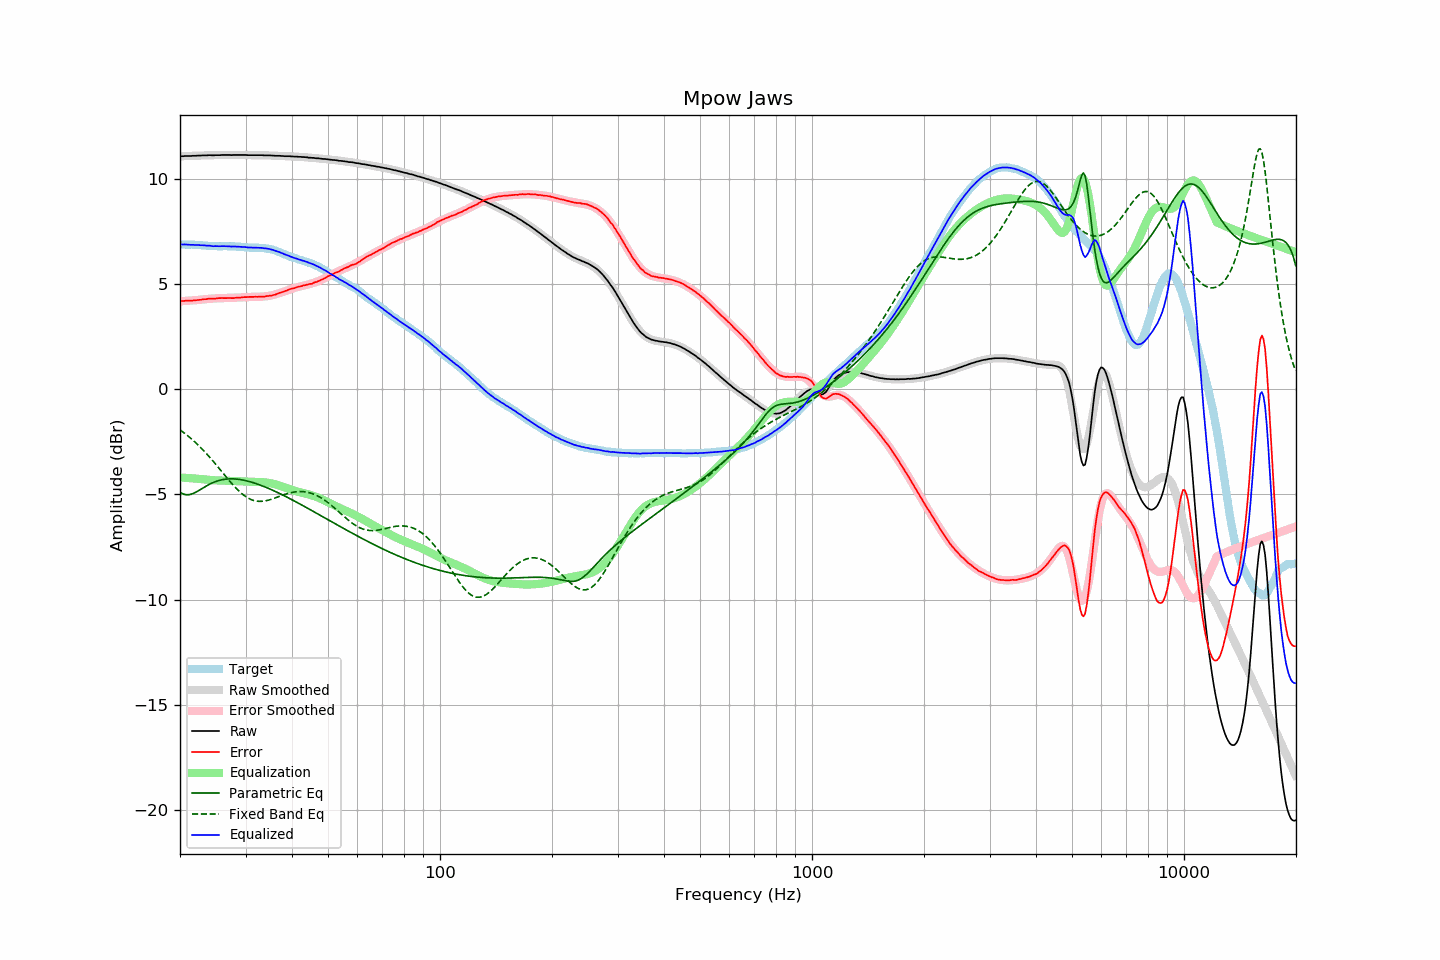

Data behind this chart, as committed beside it:
frequency, raw, error, smoothed, error_smoothed, equalization, parametric_eq, fixed_band_eq, equalized_raw, equalized_smoothed, target
20.00, 11.08, 4.19, 11.09, 4.19, -4.19, -4.89, -1.93, 6.89, 6.90, 6.89
20.20, 11.09, 4.20, 11.09, 4.20, -4.20, -4.94, -1.98, 6.90, 6.89, 6.89
20.40, 11.09, 4.20, 11.09, 4.20, -4.20, -4.98, -2.04, 6.89, 6.89, 6.89
20.61, 11.10, 4.21, 11.10, 4.21, -4.21, -5.00, -2.10, 6.90, 6.89, 6.89
20.81, 11.10, 4.22, 11.10, 4.21, -4.21, -5.01, -2.16, 6.89, 6.89, 6.88
21.02, 11.10, 4.22, 11.10, 4.22, -4.22, -5.01, -2.22, 6.89, 6.89, 6.88
21.23, 11.10, 4.22, 11.11, 4.22, -4.22, -5.00, -2.28, 6.88, 6.88, 6.88
21.44, 11.10, 4.21, 11.11, 4.23, -4.23, -4.99, -2.35, 6.87, 6.88, 6.89
21.66, 11.11, 4.23, 11.11, 4.23, -4.23, -4.96, -2.42, 6.88, 6.88, 6.88
21.87, 11.11, 4.23, 11.12, 4.24, -4.24, -4.93, -2.48, 6.87, 6.87, 6.88
22.09, 11.11, 4.24, 11.12, 4.25, -4.25, -4.89, -2.56, 6.87, 6.87, 6.87
22.31, 11.12, 4.25, 11.12, 4.25, -4.25, -4.84, -2.63, 6.87, 6.87, 6.87
22.54, 11.12, 4.26, 11.12, 4.26, -4.26, -4.80, -2.70, 6.86, 6.86, 6.86
22.76, 11.12, 4.26, 11.13, 4.27, -4.27, -4.75, -2.78, 6.86, 6.86, 6.86
22.99, 11.13, 4.28, 11.13, 4.27, -4.27, -4.71, -2.86, 6.86, 6.85, 6.85
23.22, 11.13, 4.29, 11.13, 4.28, -4.28, -4.66, -2.94, 6.85, 6.85, 6.84
23.45, 11.13, 4.29, 11.13, 4.29, -4.29, -4.61, -3.02, 6.84, 6.84, 6.84
23.69, 11.13, 4.30, 11.13, 4.30, -4.30, -4.57, -3.10, 6.83, 6.84, 6.83
23.92, 11.14, 4.32, 11.14, 4.31, -4.31, -4.53, -3.19, 6.84, 6.83, 6.82
24.16, 11.14, 4.32, 11.14, 4.31, -4.31, -4.49, -3.28, 6.83, 6.83, 6.82
24.40, 11.13, 4.31, 11.14, 4.32, -4.32, -4.46, -3.36, 6.82, 6.82, 6.82
24.65, 11.13, 4.31, 11.14, 4.32, -4.32, -4.42, -3.45, 6.81, 6.82, 6.82
24.89, 11.14, 4.32, 11.14, 4.33, -4.33, -4.39, -3.54, 6.82, 6.82, 6.82
25.14, 11.14, 4.33, 11.14, 4.33, -4.33, -4.36, -3.64, 6.81, 6.81, 6.81
25.39, 11.14, 4.34, 11.15, 4.33, -4.33, -4.34, -3.73, 6.81, 6.81, 6.80
25.65, 11.14, 4.34, 11.15, 4.34, -4.34, -4.32, -3.82, 6.81, 6.81, 6.80
25.91, 11.15, 4.35, 11.15, 4.34, -4.34, -4.30, -3.91, 6.82, 6.81, 6.80
26.16, 11.15, 4.34, 11.15, 4.34, -4.34, -4.29, -4.01, 6.81, 6.81, 6.81
26.43, 11.15, 4.34, 11.15, 4.34, -4.34, -4.28, -4.10, 6.81, 6.81, 6.81
26.69, 11.15, 4.34, 11.15, 4.34, -4.34, -4.27, -4.19, 6.81, 6.81, 6.81
26.96, 11.15, 4.35, 11.15, 4.35, -4.35, -4.26, -4.28, 6.81, 6.81, 6.80
27.23, 11.15, 4.35, 11.15, 4.35, -4.35, -4.26, -4.37, 6.80, 6.80, 6.80
27.50, 11.14, 4.34, 11.15, 4.35, -4.35, -4.26, -4.46, 6.79, 6.80, 6.80
27.77, 11.15, 4.34, 11.15, 4.35, -4.35, -4.26, -4.55, 6.80, 6.80, 6.81
28.05, 11.15, 4.35, 11.15, 4.36, -4.36, -4.26, -4.63, 6.80, 6.80, 6.80
28.33, 11.15, 4.36, 11.15, 4.36, -4.36, -4.27, -4.71, 6.79, 6.79, 6.79
28.62, 11.15, 4.37, 11.15, 4.36, -4.36, -4.28, -4.79, 6.79, 6.79, 6.78
28.90, 11.15, 4.36, 11.15, 4.37, -4.37, -4.29, -4.86, 6.79, 6.78, 6.79
29.19, 11.15, 4.37, 11.15, 4.37, -4.37, -4.30, -4.93, 6.78, 6.78, 6.78
29.48, 11.15, 4.38, 11.15, 4.38, -4.38, -4.31, -5.00, 6.78, 6.77, 6.77
29.78, 11.15, 4.39, 11.15, 4.38, -4.38, -4.33, -5.06, 6.77, 6.77, 6.76
30.08, 11.15, 4.39, 11.15, 4.39, -4.39, -4.34, -5.11, 6.77, 6.76, 6.76
30.38, 11.14, 4.39, 11.15, 4.39, -4.39, -4.36, -5.16, 6.75, 6.76, 6.75
30.68, 11.14, 4.40, 11.15, 4.39, -4.39, -4.38, -5.20, 6.75, 6.75, 6.74
30.99, 11.14, 4.40, 11.15, 4.40, -4.40, -4.40, -5.24, 6.75, 6.75, 6.74
31.30, 11.14, 4.40, 11.15, 4.40, -4.40, -4.43, -5.27, 6.75, 6.75, 6.74
31.61, 11.14, 4.40, 11.14, 4.40, -4.40, -4.45, -5.29, 6.74, 6.74, 6.74
31.93, 11.14, 4.41, 11.14, 4.40, -4.40, -4.47, -5.31, 6.74, 6.74, 6.73
32.24, 11.14, 4.40, 11.14, 4.40, -4.40, -4.50, -5.32, 6.74, 6.74, 6.74
32.57, 11.14, 4.41, 11.14, 4.41, -4.41, -4.53, -5.33, 6.74, 6.73, 6.73
32.89, 11.14, 4.41, 11.14, 4.41, -4.41, -4.56, -5.33, 6.73, 6.73, 6.73
33.22, 11.14, 4.41, 11.14, 4.41, -4.41, -4.59, -5.33, 6.73, 6.73, 6.73
33.55, 11.13, 4.41, 11.14, 4.42, -4.42, -4.62, -5.32, 6.72, 6.72, 6.72
33.89, 11.13, 4.42, 11.14, 4.43, -4.43, -4.65, -5.31, 6.71, 6.71, 6.71
34.23, 11.13, 4.44, 11.13, 4.43, -4.43, -4.68, -5.29, 6.70, 6.70, 6.69
34.57, 11.13, 4.44, 11.13, 4.45, -4.45, -4.71, -5.27, 6.69, 6.69, 6.69
34.92, 11.13, 4.46, 11.13, 4.46, -4.46, -4.74, -5.25, 6.67, 6.67, 6.67
35.27, 11.12, 4.46, 11.12, 4.47, -4.47, -4.78, -5.22, 6.65, 6.65, 6.66
35.62, 11.12, 4.49, 11.12, 4.49, -4.49, -4.81, -5.20, 6.63, 6.63, 6.63
35.97, 11.11, 4.50, 11.12, 4.51, -4.51, -4.85, -5.17, 6.60, 6.61, 6.61
... 635 more rows
